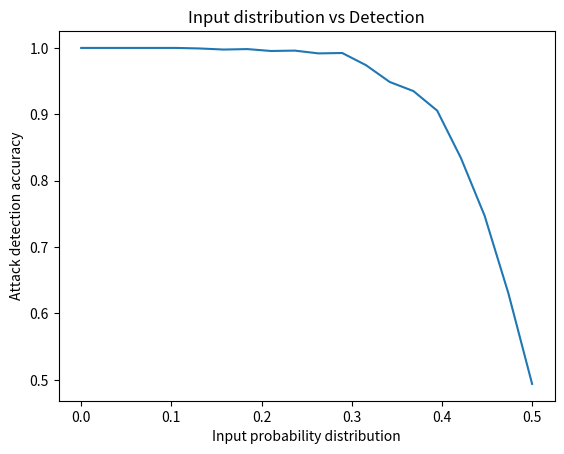

Python code for this plot:
import numpy as np
import matplotlib.pyplot as plt

window_size = 500

def gen_data(p, SNR, N):
	x = np.random.choice([-1, 1], size=(N, 1), p=[p, 1-p])

	b = np.random.choice([-1, 1], size=(N, 1), p=[0.5, 0.5])

	unscaled_z1 = np.random.normal(size=(N, 1))
	unscaled_z2 = np.random.normal(size=(N, 1))

	pwrx = np.sqrt(np.sum(x**2))
	pwrz1 = np.sqrt(np.sum(unscaled_z1**2))
	pwrz2 = np.sqrt(np.sum(unscaled_z2**2))
	scalefactor1 = pwrx/pwrz1/SNR
	scalefactor2 = pwrx/pwrz2/SNR

	y1 = x + unscaled_z1*scalefactor1
	y2 = np.multiply(x, b) + unscaled_z2*scalefactor2

	y = np.hstack([y1, y2])

	return y

def strided_app(a, L, S):  # Window len = L, Stride len/stepsize = S
	nrows = ((a.size - L) // S) + 1
	n = a.strides[0]
	return np.lib.stride_tricks.as_strided(a, shape=(nrows, L), strides=(S * n, n), writeable=False)

def preprocess(data):
	data[data<0] = -1.0
	data[data>0] = 1.0

	true_signal = data[:, 0]
	false_signal = data[:, 1]
	true_X = strided_app(true_signal, L=window_size, S=1)
	false_X = strided_app(false_signal, L=window_size, S=1)

	true_Y = np.ones((len(true_X), 1))
	false_Y = np.zeros((len(false_X), 1))

	X = np.concatenate([true_X, false_X], axis=0)
	Y = np.concatenate([true_Y, false_Y], axis=0)

	return X, Y

def main():
	p_list = np.linspace(0+1e-8, 0.5, num=20)
	acc_list = []
	for p in p_list:
		data = gen_data(p=p, SNR=1, N=100000)

		X, Y = preprocess(data)
		tmp = X
		tmp[X==-1] = 0
		prob = np.sum(X, axis=1)*1.0/window_size
		print(prob)
		tmp = prob
		thresh = (0.5 + (1-p))/2.0
		tmp[prob>thresh] = 1
		tmp[prob<thresh] = 0
		print(tmp)
		err = np.sum(np.abs(Y.reshape(-1)-tmp))/len(Y)
		print(err)
		acc_list.append(1 - err)

	plt.plot(p_list, acc_list)
	plt.xlabel('Input probability distribution')
	plt.ylabel('Attack detection accuracy')
	plt.title('Input distribution vs Detection')
	plt.savefig('Accuracy.png')






if __name__ == "__main__":
	main()
